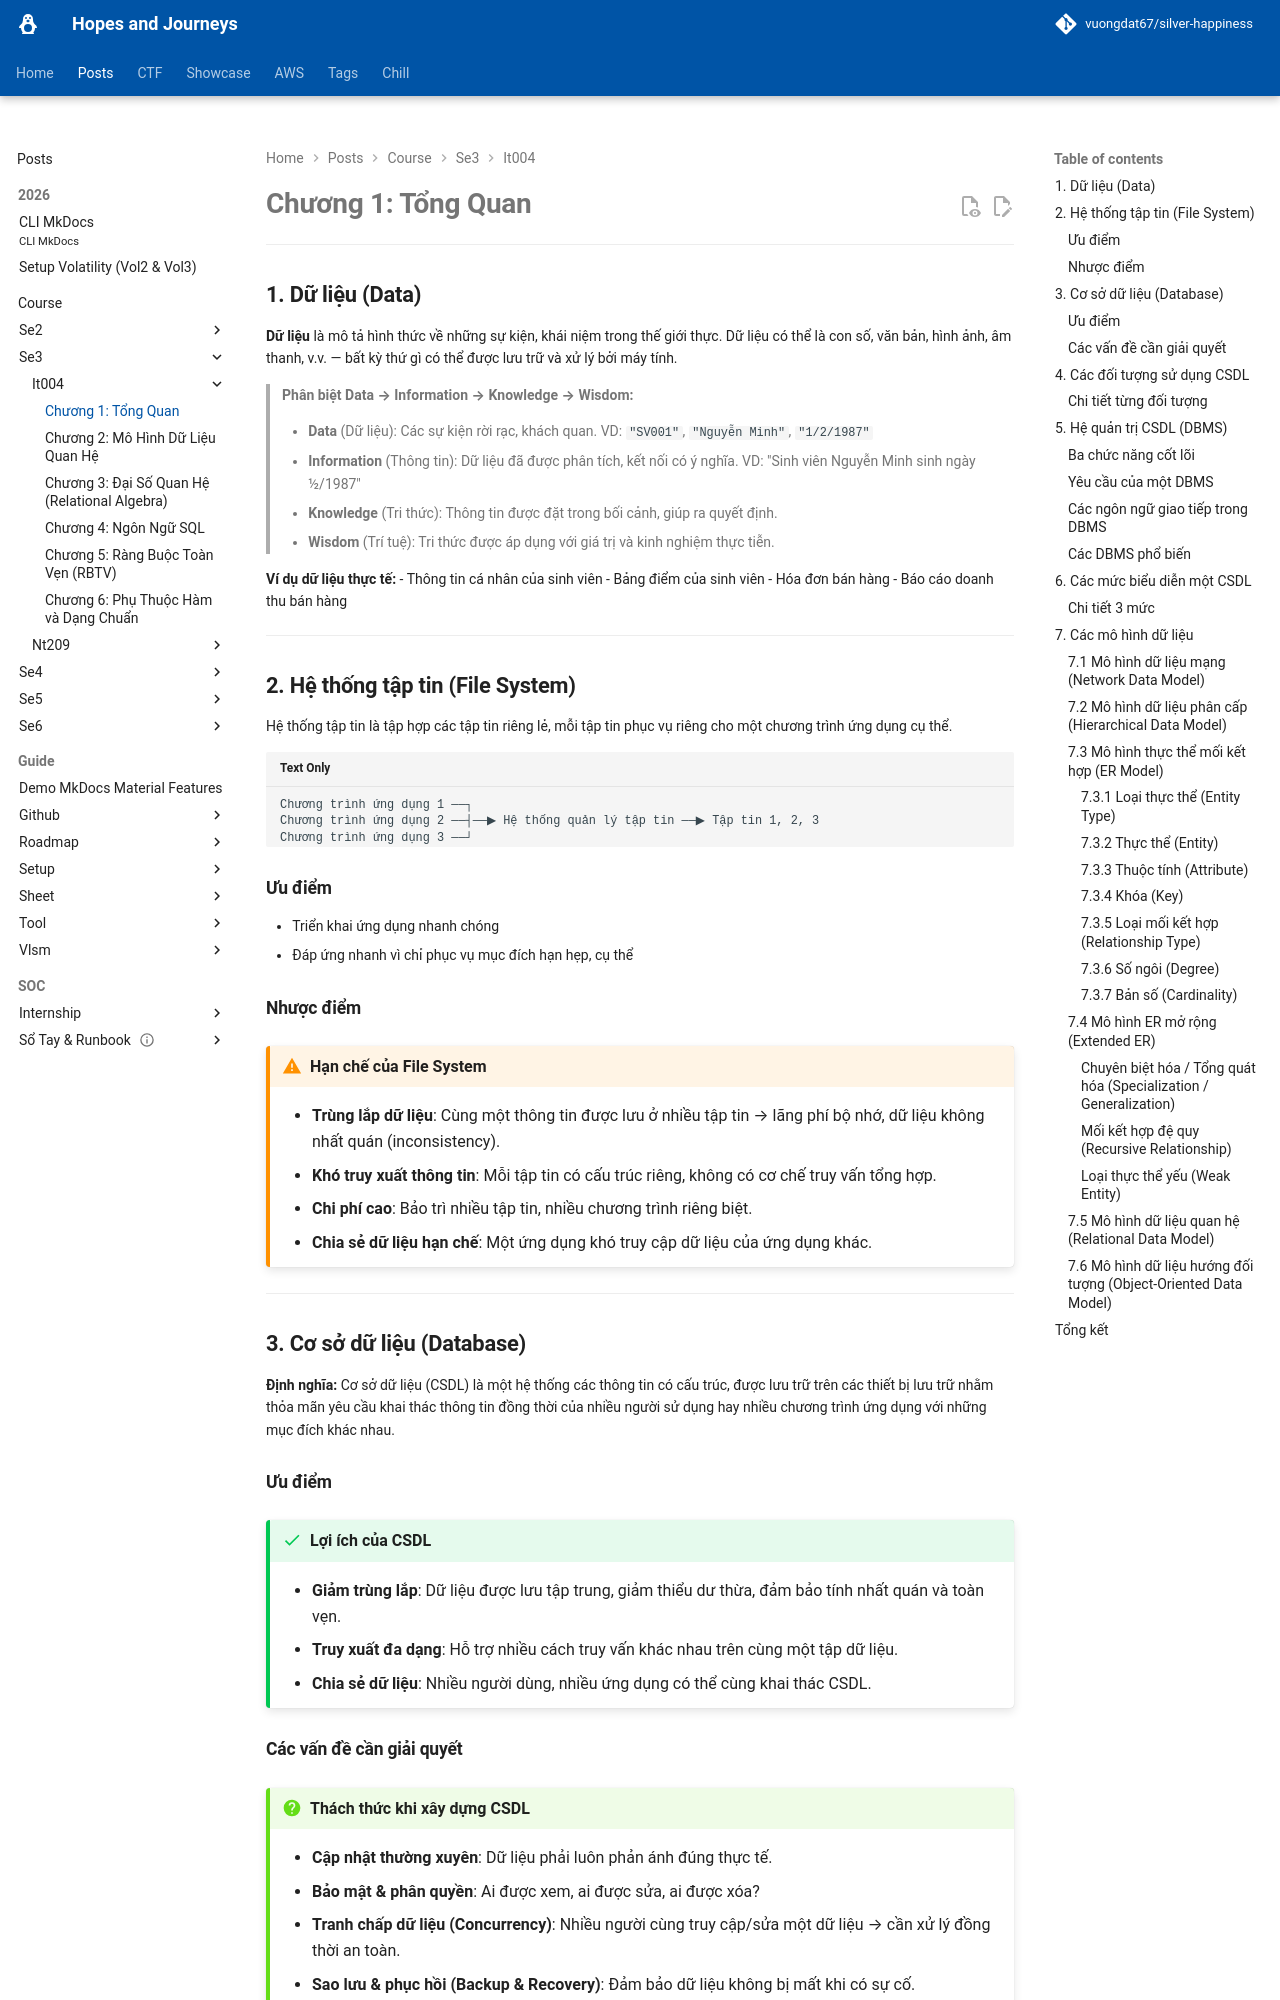

repository: vuongdat67/silver-happiness · page: posts/course/se3/it004/L1/index.html · generator: mkdocs

# Chương 1: Tổng Quan

---

## 1. Dữ liệu (Data)

**Dữ liệu** là mô tả hình thức về những sự kiện, khái niệm trong thế giới thực. Dữ liệu có thể là con số, văn bản, hình ảnh, âm thanh, v.v. — bất kỳ thứ gì có thể được lưu trữ và xử lý bởi máy tính.

> **Phân biệt Data → Information → Knowledge → Wisdom:**
>
> - **Data** (Dữ liệu): Các sự kiện rời rạc, khách quan. VD: `"SV001"`, `"Nguyễn Minh"`, `"1/2/1987"`
> - **Information** (Thông tin): Dữ liệu đã được phân tích, kết nối có ý nghĩa. VD: "Sinh viên Nguyễn Minh sinh ngày 1/2/1987"
> - **Knowledge** (Tri thức): Thông tin được đặt trong bối cảnh, giúp ra quyết định.
> - **Wisdom** (Trí tuệ): Tri thức được áp dụng với giá trị và kinh nghiệm thực tiễn.

**Ví dụ dữ liệu thực tế:**
- Thông tin cá nhân của sinh viên
- Bảng điểm của sinh viên
- Hóa đơn bán hàng
- Báo cáo doanh thu bán hàng

---

## 2. Hệ thống tập tin (File System)

Hệ thống tập tin là tập hợp các tập tin riêng lẻ, mỗi tập tin phục vụ riêng cho một chương trình ứng dụng cụ thể.

```
Chương trình ứng dụng 1 ──┐
Chương trình ứng dụng 2 ──┤──▶ Hệ thống quản lý tập tin ──▶ Tập tin 1, 2, 3
Chương trình ứng dụng 3 ──┘
```

### Ưu điểm
- Triển khai ứng dụng nhanh chóng
- Đáp ứng nhanh vì chỉ phục vụ mục đích hạn hẹp, cụ thể

### Nhược điểm

!!! warning "Hạn chế của File System"
    - **Trùng lắp dữ liệu**: Cùng một thông tin được lưu ở nhiều tập tin → lãng phí bộ nhớ, dữ liệu không nhất quán (inconsistency).
    - **Khó truy xuất thông tin**: Mỗi tập tin có cấu trúc riêng, không có cơ chế truy vấn tổng hợp.
    - **Chi phí cao**: Bảo trì nhiều tập tin, nhiều chương trình riêng biệt.
    - **Chia sẻ dữ liệu hạn chế**: Một ứng dụng khó truy cập dữ liệu của ứng dụng khác.

---

## 3. Cơ sở dữ liệu (Database)

**Định nghĩa:** Cơ sở dữ liệu (CSDL) là một hệ thống các thông tin có cấu trúc, được lưu trữ trên các thiết bị lưu trữ nhằm thỏa mãn yêu cầu khai thác thông tin đồng thời của nhiều người sử dụng hay nhiều chương trình ứng dụng với những mục đích khác nhau.

### Ưu điểm

!!! success "Lợi ích của CSDL"
    - **Giảm trùng lắp**: Dữ liệu được lưu tập trung, giảm thiểu dư thừa, đảm bảo tính nhất quán và toàn vẹn.
    - **Truy xuất đa dạng**: Hỗ trợ nhiều cách truy vấn khác nhau trên cùng một tập dữ liệu.
    - **Chia sẻ dữ liệu**: Nhiều người dùng, nhiều ứng dụng có thể cùng khai thác CSDL.

### Các vấn đề cần giải quyết

!!! question "Thách thức khi xây dựng CSDL"
    - **Cập nhật thường xuyên**: Dữ liệu phải luôn phản ánh đúng thực tế.
    - **Bảo mật & phân quyền**: Ai được xem, ai được sửa, ai được xóa?
    - **Tranh chấp dữ liệu (Concurrency)**: Nhiều người cùng truy cập/sửa một dữ liệu → cần xử lý đồng thời an toàn.
    - **Sao lưu & phục hồi (Backup & Recovery)**: Đảm bảo dữ liệu không bị mất khi có sự cố.

---
